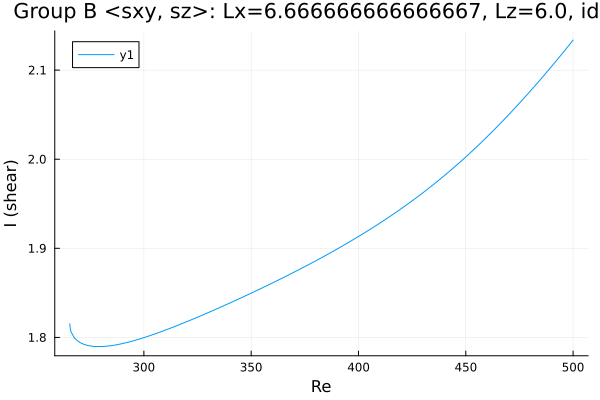

Data behind this chart, as committed beside it:
Re, shear
265.5, 1.815
265.5, 1.815
265.5, 1.815
265.5, 1.815
265.5, 1.815
265.5, 1.815
265.5, 1.815
265.5, 1.815
265.5, 1.815
265.5, 1.815
265.5, 1.814
265.5, 1.814
265.8, 1.809
266.1, 1.806
267.5, 1.8
268.9, 1.796
270.4, 1.794
271.8, 1.793
273.2, 1.791
274.6, 1.791
276, 1.79
277.4, 1.79
278.8, 1.79
280.3, 1.79
281.7, 1.79
283.1, 1.79
284.5, 1.791
285.9, 1.791
287.3, 1.792
288.7, 1.792
290.2, 1.793
291.6, 1.794
293, 1.795
294.4, 1.796
295.8, 1.797
297.2, 1.798
298.1, 1.798
298.7, 1.799
299.1, 1.799
299.4, 1.799
299.6, 1.799
299.8, 1.8
299.8, 1.8
299.9, 1.8
300, 1.8
300, 1.8
300, 1.8
300.0, 1.8
300.0, 1.8
300, 1.8
300, 1.8
300, 1.8
300.1, 1.8
300.2, 1.8
300.2, 1.8
300.4, 1.8
300.6, 1.8
300.9, 1.8
301.3, 1.801
301.9, 1.801
... 141 more rows
